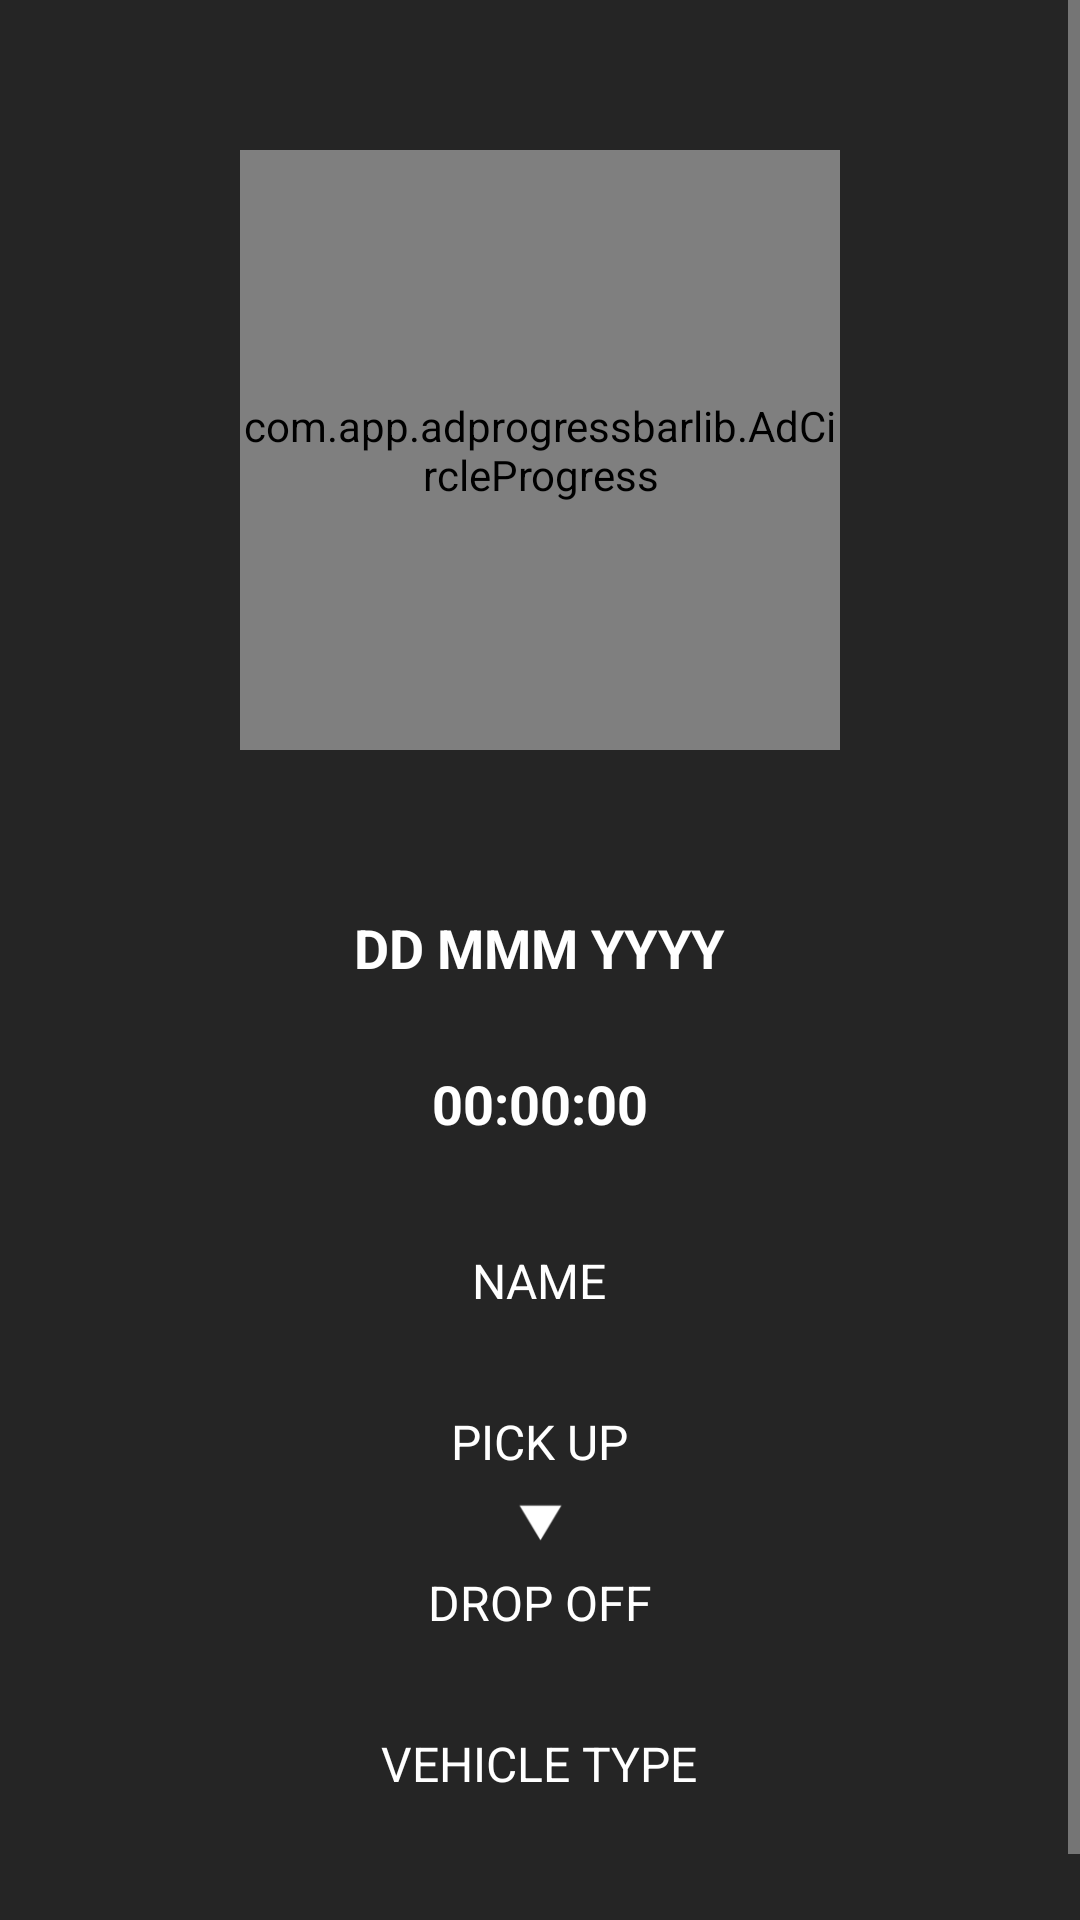

The Android layout XML behind this screen, and the referenced resources:
<!-- AndroidManifest.xml: application theme Theme.AppCompat -->
<!-- res/layout/activity_notify.xml -->
<?xml version="1.0" encoding="utf-8"?>
<RelativeLayout xmlns:android="http://schemas.android.com/apk/res/android"
    xmlns:app="http://schemas.android.com/apk/res-auto"
    xmlns:custom="http://schemas.android.com/apk/res-auto"
    xmlns:tools="http://schemas.android.com/tools"
    android:layout_width="match_parent"
    android:layout_height="match_parent"
    android:background="@color/layout">

    <ScrollView
        android:layout_width="match_parent"
        android:layout_height="match_parent"
        android:background="@color/layout">

        <LinearLayout
            android:id="@+id/root_layout"
            android:layout_width="match_parent"
            android:layout_height="wrap_content"
            android:background="@color/layout"
            android:clickable="true"
            android:gravity="center"
            android:orientation="vertical">

            <View android:id="@+id/adjust_view"
                android:layout_width="match_parent"
                android:layout_height="0dp"
                android:background="@color/layout"/>

            <com.app.adprogressbarlib.AdCircleProgress
                android:id="@+id/pgb_progress"
                android:layout_width="200dp"
                android:layout_height="200dp"
                android:layout_alignParentTop="true"
                android:layout_margin="50dp"
                android:backgroundTintMode="add"
                android:clickable="true"
                app:adpgb_finished_color="@color/colorAccent"
                app:adpgb_unfinished_color="@color/layout_stroke"
                custom:adpgb_finished_stroke_width="15dp"
                custom:adpgb_show_text="true"
                custom:adpgb_text="ACCEPT"
                custom:adpgb_text_color="@color/orange"
                custom:adpgb_text_size="26sp"
                custom:adpgb_unfinished_stroke_width="15dp" />

            <LinearLayout
                android:layout_width="match_parent"
                android:layout_height="wrap_content"
                android:layout_marginLeft="64dp"
                android:layout_marginRight="64dp"
                android:layout_marginBottom="64dp"
                android:gravity="center_horizontal"
                android:orientation="vertical">

                <LinearLayout
                    android:layout_width="match_parent"
                    android:layout_height="wrap_content"
                    android:gravity="center"
                    android:orientation="horizontal">

                    <ImageView
                        android:layout_width="32dp"
                        android:layout_height="32dp"
                        android:src="@mipmap/ic_start_48" />

                    <TextView
                        android:id="@+id/date"
                        style="@style/cell_label_bold"
                        android:layout_width="wrap_content"
                        android:layout_height="wrap_content"
                        android:layout_marginLeft="16dp"
                        android:layout_marginRight="16dp"
                        android:text="DD MMM YYYY"
                        android:textColor="@color/white"
                        android:textStyle="bold" />

                    <ImageView
                        android:layout_width="32dp"
                        android:layout_height="32dp"
                        android:src="@mipmap/ic_start_48" />
                </LinearLayout>
                <LinearLayout
                    android:layout_width="match_parent"
                    android:layout_height="wrap_content"
                    android:layout_marginTop="20dp"
                    android:gravity="center"
                    android:orientation="horizontal">

                    <ImageView
                        android:layout_width="32dp"
                        android:layout_height="32dp"
                        android:src="@mipmap/ic_start_48" />

                    <TextView
                        android:id="@+id/pickup_time"
                        style="@style/cell_label_bold"
                        android:layout_width="wrap_content"
                        android:layout_height="wrap_content"
                        android:layout_marginLeft="16dp"
                        android:layout_marginRight="16dp"
                        android:text="00:00:00"
                        android:textColor="@color/white"

                        android:textStyle="bold" />

                    <ImageView
                        android:layout_width="32dp"
                        android:layout_height="32dp"
                        android:src="@mipmap/ic_start_48" />
                </LinearLayout>

                <TextView
                    android:id="@+id/name"
                    style="@style/cell_text"
                    android:layout_width="wrap_content"
                    android:layout_height="wrap_content"
                    android:layout_marginTop="32dp"
                    android:gravity="center_horizontal"
                    android:text="Name"
                    android:textAllCaps="true"
                 />

                <TextView
                    android:id="@+id/pickup"
                    style="@style/cell_text"
                    android:layout_width="wrap_content"
                    android:layout_height="wrap_content"
                    android:layout_marginTop="32dp"
                    android:gravity="center_horizontal"
                    android:text="PICK UP"
                    android:textAllCaps="true"
                  />

                <ImageView
                    android:layout_width="32dp"
                    android:layout_height="32dp"
                    android:src="@mipmap/ic_loc_arrow" />

                <TextView
                    android:id="@+id/dropoff"
                    style="@style/cell_text"
                    android:layout_width="wrap_content"
                    android:layout_height="wrap_content"
                    android:gravity="center_horizontal"
                    android:text="DROP OFF"
                    android:textAllCaps="true"
                    />

                <TextView
                    android:id="@+id/vehicle_type"
                    style="@style/cell_text"
                    android:layout_width="wrap_content"
                    android:layout_height="wrap_content"
                    android:layout_marginTop="32dp"
                    android:text="VEHICLE TYPE"
                    android:textAllCaps="true"
                  />

            </LinearLayout>

        </LinearLayout>

    </ScrollView>

</RelativeLayout>


    
    
    
    

    
    
    
    
    

    
    
    
    
    

    
    
    
    
    
    
    

    


    
    
    
    
    

    
    
    
    
    

    
    
    
    
    
    

    
    

    
    
    


    
    
    
    

    
    
    
    
    

    
    
    
    
    

    
    
    
    
    
    

    


    
    
    
    
    

    
    
    
    
    

    
    
    
    
    
    

    
    

    
    
    


    
    
    
    

    
    
    
    
    

    
    
    
    
    

    
    
    
    
    
    

    


    
    
    
    
    

    
    
    
    
    

    
    
    
    
    
    

    
    
<!-- resources referenced by this layout -->
<resources>
  <color name="colorAccent">#00ACFF</color>
  <color name="layout">#252525</color>
  <color name="layout_stroke">#353535</color>
  <color name="orange">#F5A01A</color>
  <color name="white">#FFFFFF</color>
  <!-- mipmap ic_loc_arrow: png bitmap (mipmap-xxhdpi, 2694 bytes) -->
  <style name="cell_label" parent="AppTheme">
          <item name="fontPath">fonts/Lato-Regular.ttf</item>
          <item name="android:textColor">@color/cell_label</item>
          <item name="android:textSize">14sp</item>
          <item name="fontFamily">@font/lato_regular</item>
      </style>
  <style name="cell_label_bold" parent="AppTheme">
          <item name="fontPath">fonts/Lato-Bold.ttf</item>
          <item name="android:textColor">@color/cell_label</item>
          <item name="android:textSize">18sp</item>
          <item name="fontFamily">@font/lato_bold</item>
      </style>
  <style name="cell_text" parent="AppTheme">
          <item name="fontPath">fonts/Lato-Regular.ttf</item>
          <item name="android:textColor">@color/cell_text</item>
          <item name="android:textSize">16sp</item>
          <item name="fontFamily">@font/lato_regular</item>
  
      </style>
  <style name="AppTheme" parent="Theme.AppCompat.NoActionBar">
          
          <item name="colorPrimary">@color/colorPrimary</item>
          <item name="colorPrimaryDark">@color/colorPrimaryDark</item>
          <item name="colorAccent">@color/colorAccent</item>
          <item name="windowActionBar">false</item>
          <item name="windowNoTitle">true</item>
          <item name="android:windowFullscreen">false</item>
          <item name="android:windowContentOverlay">@null</item>
  
  
  
      </style>
  <color name="cell_label">#008cd2</color>
  <color name="cell_text">#FFFFFF</color>
  <color name="colorPrimary">#19191D</color>
  <color name="colorPrimaryDark">#0F0F11</color>
</resources>
